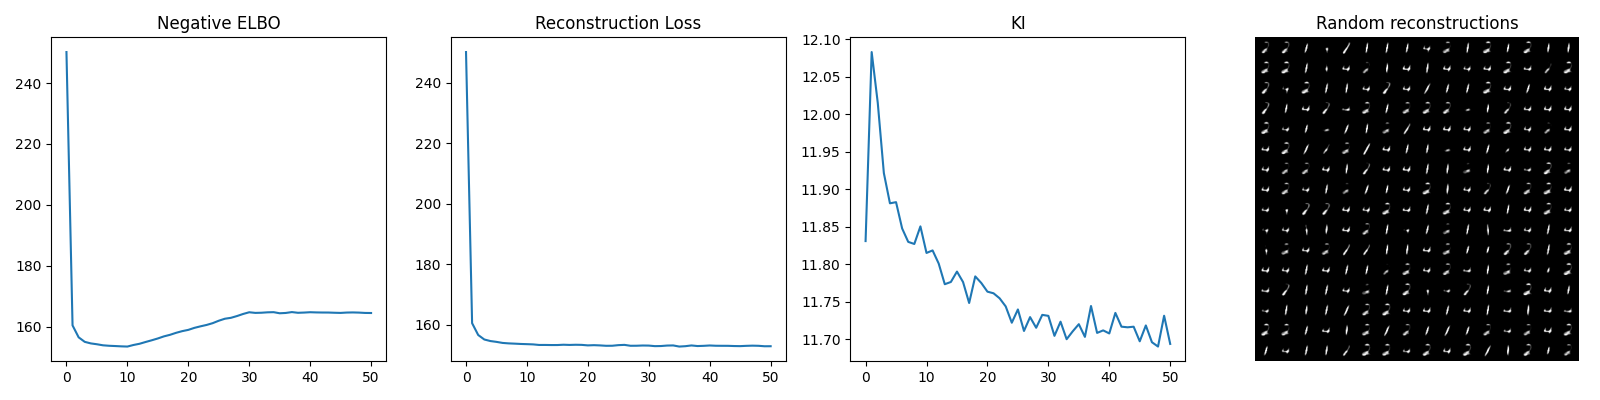

The table this chart was drawn from, first rows:
250.17697280984186; 250.17697280984186; 11.830759566188464
160.4; 160.4; 12.08
156.5; 156.5; 12.01
155; 155; 11.92
154.5; 154.5; 11.88
154.3; 154.3; 11.88
153.9; 153.9; 11.85
153.8; 153.8; 11.83
153.7; 153.7; 11.83
153.6; 153.6; 11.85
153.5; 153.5; 11.81
154; 153.4; 11.82
154.4; 153.2; 11.8
155; 153.2; 11.77
155.6; 153.2; 11.78
156.2; 153.2; 11.79
156.8; 153.3; 11.78
157.4; 153.2; 11.75
158; 153.3; 11.78
158.6; 153.3; 11.77
159; 153.1; 11.76
159.6; 153.2; 11.76
160.1; 153.1; 11.75
160.6; 153; 11.74
161.2; 153; 11.72
162; 153.2; 11.74
162.6; 153.3; 11.71
162.9; 153; 11.73
163.5; 153; 11.72
164.2; 153; 11.73
164.8; 153; 11.73
164.5; 152.8; 11.7
164.6; 152.9; 11.72
164.7; 153; 11.7
164.8; 153.1; 11.71
164.4; 152.7; 11.72
164.5; 152.8; 11.7
164.8; 153.1; 11.74
164.6; 152.9; 11.71
164.7; 152.9; 11.71
164.8; 153.1; 11.71
164.7; 153; 11.74
164.7; 153; 11.72
164.7; 152.9; 11.72
164.6; 152.9; 11.72
164.5; 152.8; 11.7
164.7; 152.9; 11.72
164.7; 153; 11.7
164.6; 153; 11.69
164.5; 152.8; 11.73
164.5; 152.8; 11.69
